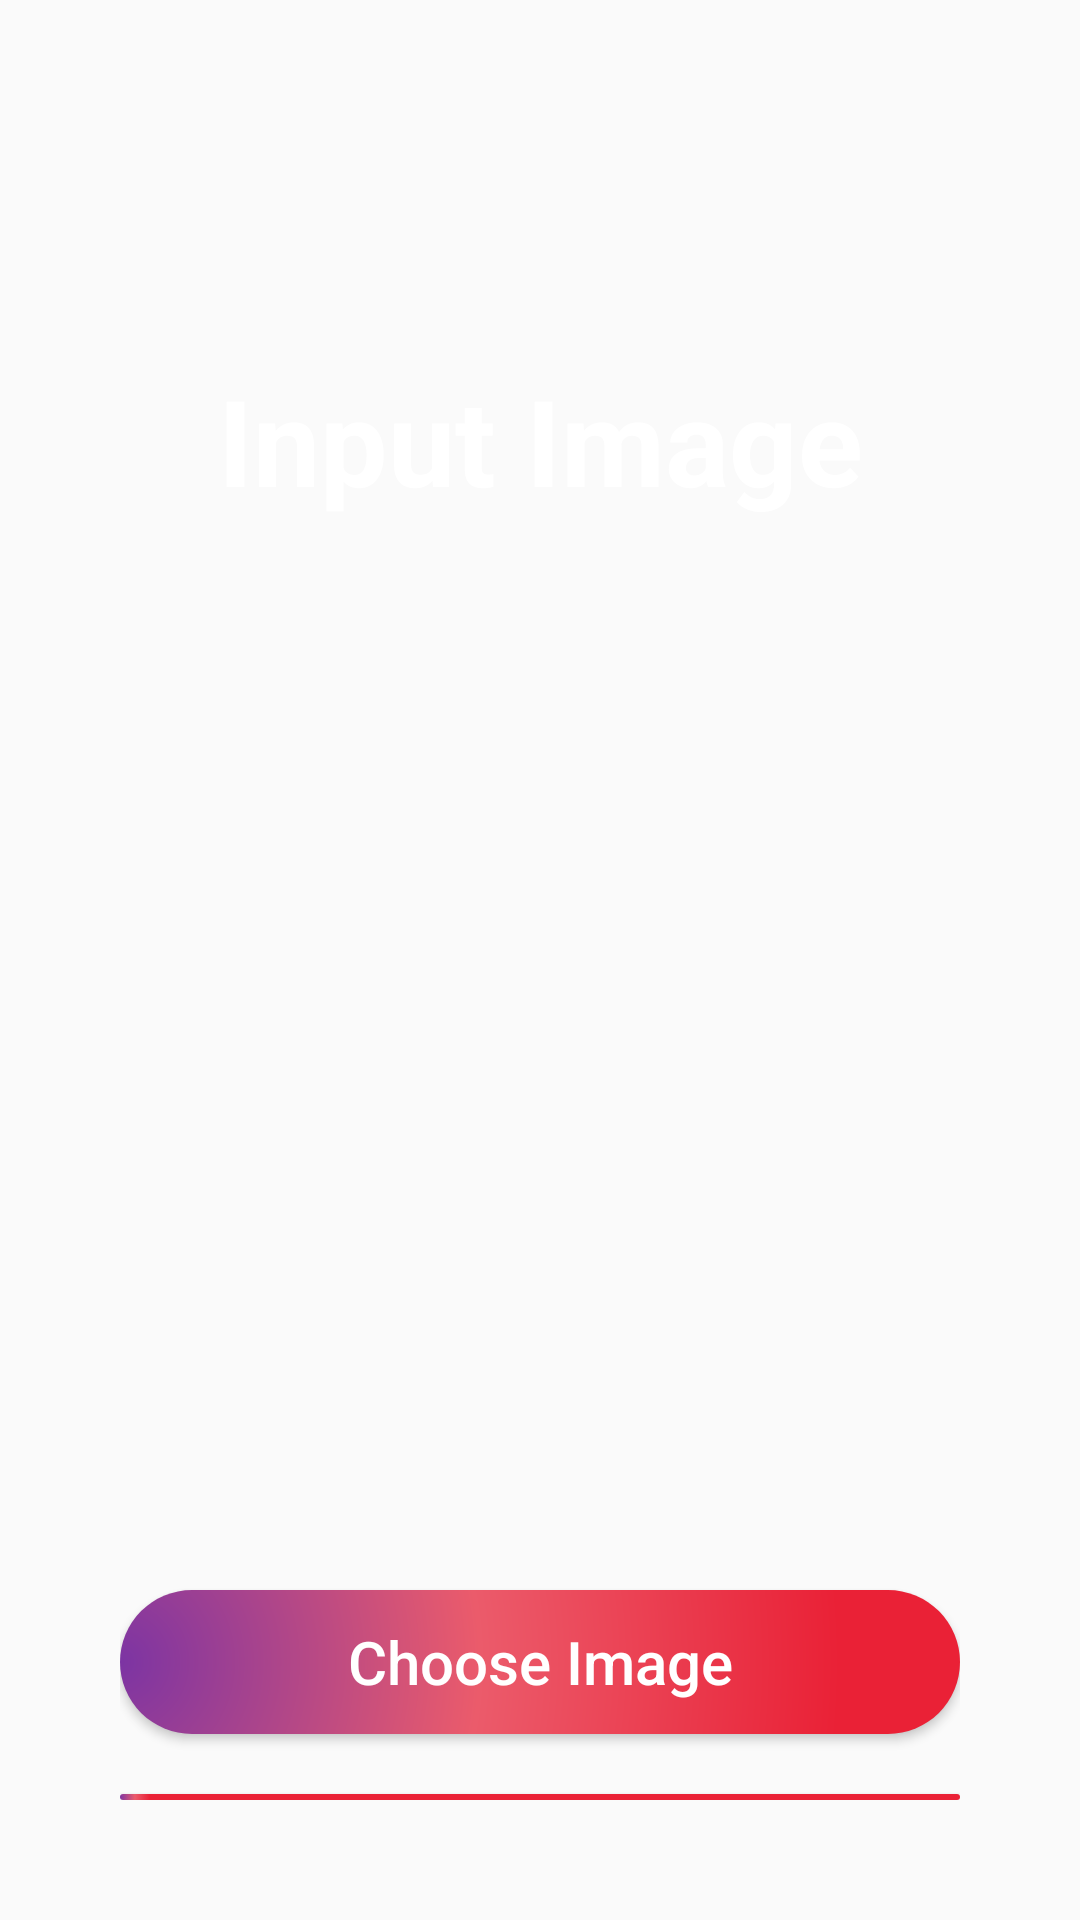

Produce the Android XML layout that renders to this screen, including the resource entries it uses.
<!-- AndroidManifest.xml: application theme Theme.BTPfrontend -->
<!-- res/layout/activity_image_input.xml -->
<?xml version="1.0" encoding="utf-8"?>
<LinearLayout xmlns:android="http://schemas.android.com/apk/res/android"
    xmlns:tools="http://schemas.android.com/tools"
    android:layout_width="match_parent"
    android:layout_height="match_parent"
    android:background="@drawable/topbg"
    android:orientation="vertical"
    tools:context=".ui.ImageInputActivity">

    <LinearLayout
        android:id="@+id/image_layout"
        android:layout_width="match_parent"
        android:layout_height="0dp"
        android:layout_weight="4"
        android:orientation="vertical">

        <TextView
            android:layout_width="match_parent"
            android:layout_height="wrap_content"
            android:layout_marginStart="20dp"
            android:layout_marginTop="120dp"
            android:layout_marginEnd="20dp"
            android:gravity="center_horizontal"
            android:text="Input Image"
            android:textColor="@color/white"
            android:textSize="40sp"
            android:textStyle="bold" />

    </LinearLayout>

    <LinearLayout
        android:layout_width="match_parent"
        android:layout_height="0dp"
        android:layout_below="@id/image_layout"
        android:layout_alignParentBottom="true"
        android:layout_marginStart="40dp"
        android:layout_marginEnd="40dp"
        android:layout_marginBottom="40dp"
        android:layout_weight="8"
        android:gravity="bottom"
        android:orientation="vertical">

        <ImageView
            android:id="@+id/input_image"
            android:layout_width="250dp"
            android:layout_height="250dp"
            android:layout_gravity="top|center_horizontal"
            android:layout_margin="40dp"
            android:src="@drawable/image_icon" />


        <Button
            android:id="@+id/choose_button"
            android:layout_width="match_parent"
            android:layout_height="wrap_content"
            android:background="@drawable/buttonbg"
            android:padding="10dp"
            android:text="Choose Image"
            android:textAllCaps="false"
            android:textColor="@color/white"
            android:textSize="20sp" />

        <Button
            android:id="@+id/upload_button"
            android:layout_width="match_parent"
            android:layout_height="wrap_content"
            android:layout_marginTop="20dp"
            android:background="@drawable/buttonbg"
            android:padding="10dp"
            android:text="Upload Image"
            android:textAllCaps="false"
            android:textColor="@color/white"
            android:textSize="20sp" />

    </LinearLayout>


</LinearLayout>
<!-- resources referenced by this layout -->
<resources>
  <color name="white">#FFFFFFFF</color>
  <!-- drawable buttonbg (drawable) -->
  <?xml version="1.0" encoding="utf-8"?>
  <shape xmlns:android="http://schemas.android.com/apk/res/android"
      android:shape="rectangle">
      <gradient
          android:centerColor="#EB5B6B"
          android:centerX="0"
          android:endColor="#EA2136"
          android:gradientRadius="500%p"
          android:startColor="#7C34A3"
          android:type="radial" />
      <corners android:radius="50dp" />
  </shape>
  <style name="Theme.BTPfrontend" parent="Theme.AppCompat.Light.NoActionBar">
          
          <item name="colorPrimary">@color/color_primary</item>
          <item name="colorPrimaryVariant">@color/color_primary</item>
          <item name="colorOnPrimary">@color/white</item>
          
          <item name="colorSecondary">@color/color_accent</item>
          <item name="colorSecondaryVariant">@color/color_accent</item>
          <item name="colorOnSecondary">@color/black</item>
          
          <item name="android:statusBarColor" tools:targetApi="l">?attr/colorPrimaryVariant</item>
          
      </style>
  <color name="color_primary">#1C2833</color>
  <color name="color_accent">#F5B041</color>
  <color name="black">#FF000000</color>
</resources>
